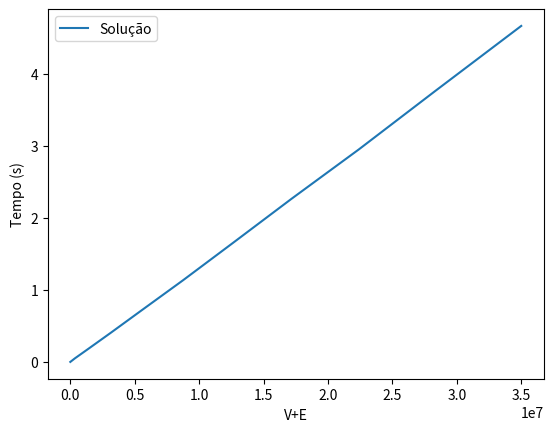

Python code for this plot:
import matplotlib.pyplot as plt

# with open("times.benchmark","r") as f:
#     data = f.read().split("\n")
    
# x = []
# y = [] 
# for size, time in map(lambda x: x.split(),data):
#     x.append(float(size))
#     y.append(float(time))

# too lazy lol
x = [2,1000+349560,2000+1398226,3000+3149015,4000+5597757,5000+8748142,6000+12596349,7000+17147865,8000+22398701,9000+28344022,10000+34995343]
y = [0.001,0.05,0.183,0.407,0.726,1.135,1.650,2.263,2.952,3.765,4.665]

plt.plot(x,y)
plt.legend(["Solução"])
plt.xlabel("V+E")
plt.ylabel("Tempo (s)")
plt.show()
